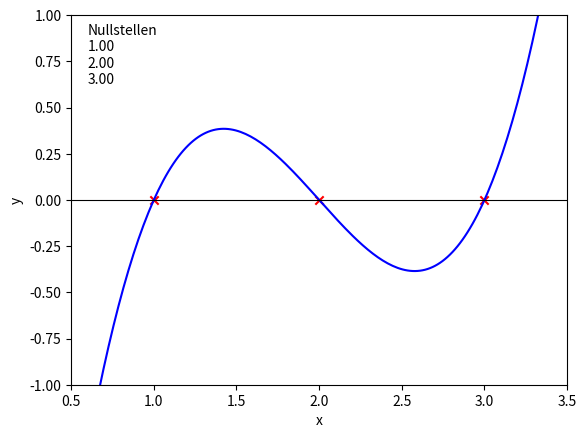

Write the Python code that produced this figure.
#04_plot_newton.py
import numpy as np
import matplotlib.pyplot as plt
from scipy.optimize import newton
#Funktionsdefinition
def f(x):
    y=(x-1)*(x-2)*(x-3)
    return y
#Grafikbereich
fig, ax= plt.subplots(label='Nullstellen')
xn=newton(f,[1.1,2.1,3.1]) #Berechnung der Nullstellen
x=np.linspace(0.5,3.5,200)
ax.plot(x,f(x),'b-',lw=1.5)
ax.scatter(xn,[0,0,0],marker='x',color='red')
ax.hlines(0,3.5,0,color='black',lw=0.8)
ax.text(0.6,0.63,'Nullstellen\n%.2f\n%.2f\n%.2f'%(xn[0],xn[1],xn[2]))
ax.set_xlim(0.5,3.5)
ax.set_ylim(-1,1)
ax.set(xlabel='x',ylabel='y')
plt.show()

'''
fig.savefig("/Users/veit/documents/Python_Mathe/Export_Mathe_Python_neu/Abbildungen/08_006.pdf")
fig.savefig("/Users/veit/documents/Python_Mathe/Export_Mathe_Python_neu/Abbildungen/08_006.svg")
'''
